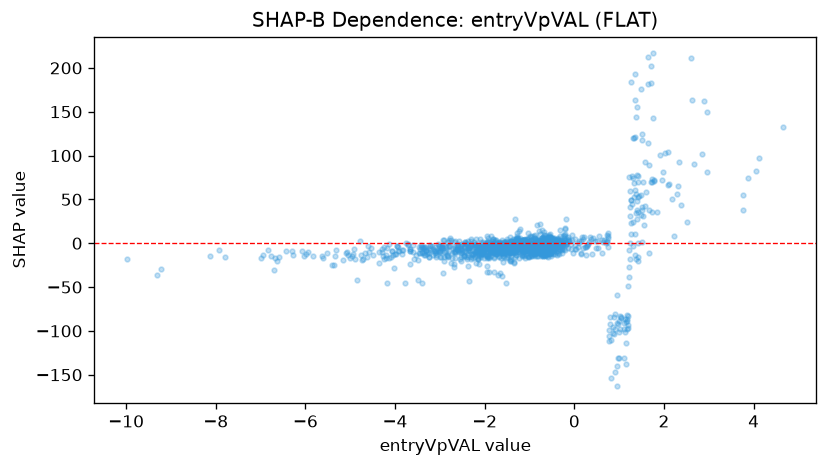

The table this chart was drawn from, first rows:
feature_value, shap_value
-0.4353, -0.6393
-0.9138, -2.252
1.167, -97.88
-0.9844, -1.624
-1.876, -0.003078
1.237, -17.78
-1.655, 1.317
1.755, 143.2
0.7193, 1.382
-0.4352, -2.182
1.28, 44.93
-0.4584, -1.277
-1.835, -1.013
-0.7737, -6.804
-1.548, 1.007
-1.002, -6.798
-0.4698, -1.333
-0.1857, -0.8884
-3.45, -11.29
-2.705, -4.905
-3.784, -44.82
0.3348, 1.299
-2.431, -0.936
0.3713, 5.317
-0.1146, 2.52
-0.8206, -2.96
1.38, 34.03
-1.371, 0.636
0.03939, -6.137
-0.579, 1.016
-0.1441, 4.965
-1.267, 6.221
2.304, 65.82
0.008629, -6.32
1.421, -20.5
-1.112, 2.302
0.07618, -4.448
-0.06539, -1.357
1.388, 47.73
-2.834, -13.05
-0.6042, -5.944
1.349, -12.99
1.19, -92.91
4.124, 97.22
-1.722, -12.16
-0.4611, 2.415
-4.491, -13.52
-0.5938, -1.738
2.387, 44.1
-1.537, -3.858
-0.4837, 6.042
-0.5054, -3.404
-1.076, -7.761
-2.22, -10.01
0.6546, 3.707
-1.772, -8.254
-3.001, -9.504
-0.4252, -2.961
-3.406, -9.699
-1.598, -14.13
... 1,383 more rows
